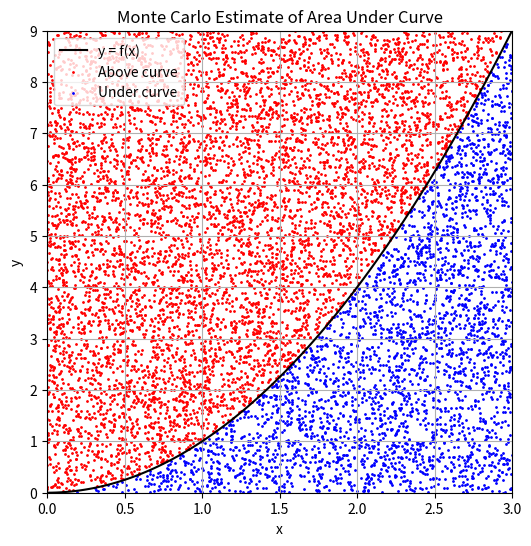

This chart was generated by the following Python code:
# 1.1.2 Problem 2
# now we need to use the monte carlo estimate
# to find the area under this equation on a 4x9 graph:
#      y = x^2
# and generate a image of the graphed function and sampling like the example in 1.1
# equation: y = x^2 for 0≤ x ≤ 3
import random
import matplotlib.pyplot as plt

def f(x):
    return x**2

def separate_coordinates(coordinate_list):
    x_vals = []
    y_vals = []

    for coordinate in coordinate_list:
        x_vals.append(coordinate[0])
        y_vals.append(coordinate[1])

    return x_vals,y_vals

# Set up domain and range
x_min, x_max = 0, 3
y_min, y_max = 0, 9
# Set the number of random coordinates you want to generate.
N = 10000

# Generate random (x, y) points over 20×20 square
random_coordinates = []

for i in range(N):
    x_rand = random.uniform(x_min, x_max)
    y_rand = random.uniform(y_min, y_max)
    random_coordinate = (x_rand,y_rand)
    random_coordinates.append(random_coordinate)

# Determine which points are under or over the curve
under_curve_coordinates = []
over_curve_coordinates = []

for coordinate in random_coordinates:
    # Calculate the function value for the x value of this coordiante

    if coordinate[1] <= f(coordinate[0]):
        under_curve_coordinates.append(coordinate)
    else:
        over_curve_coordinates.append(coordinate)

# Estimate area under the curve
# First calculate the area of the plane
area_box = (x_max - x_min) * (y_max - y_min)
# Take your ratio
area_estimate = (len(under_curve_coordinates) / N) * area_box

# Output results
print(f"Monte Carlo Estimate: {area_estimate:.5f}")

# Generating coordinates for y=10
# Plot your function for comparison - this is the black line in the picture.
function_coordinates = []
for i in range(101):
    function_x = (x_min+(x_max-x_min))/100*i
    function_y = f(function_x)

    function_coordinate = (function_x,function_y)
    function_coordinates.append(function_coordinate)

# Plotting
plt.figure(figsize=(6,6))

# Plot the coordinates that correspond to our function, y=10
# First, matplotlib takes the x and y values separately, so these need to be separated and 
# given to plt.plot separately.
function_coordinate_x_vals, function_coordinate_y_vals = separate_coordinates(function_coordinates)
plt.plot(function_coordinate_x_vals, function_coordinate_y_vals, color='black', label='y = f(x)')

# Plot the coordinates above the function.
over_coordinate_x_vals, over_coordinate_y_vals = separate_coordinates(over_curve_coordinates)
plt.scatter(over_coordinate_x_vals, over_coordinate_y_vals, color='red', s=1, label='Above curve')

# Plot the coordinates below the function.
under_coordinate_x_vals, under_coordinate_y_vals = separate_coordinates(under_curve_coordinates)
plt.scatter(under_coordinate_x_vals, under_coordinate_y_vals, color='blue', s=1, label='Under curve')

# Setup the rest of the graph
plt.xlim(x_min, x_max)
plt.ylim(y_min, y_max)
plt.legend()
plt.title("Monte Carlo Estimate of Area Under Curve")
plt.xlabel("x")
plt.ylabel("y")
plt.grid(True)
plt.show()
